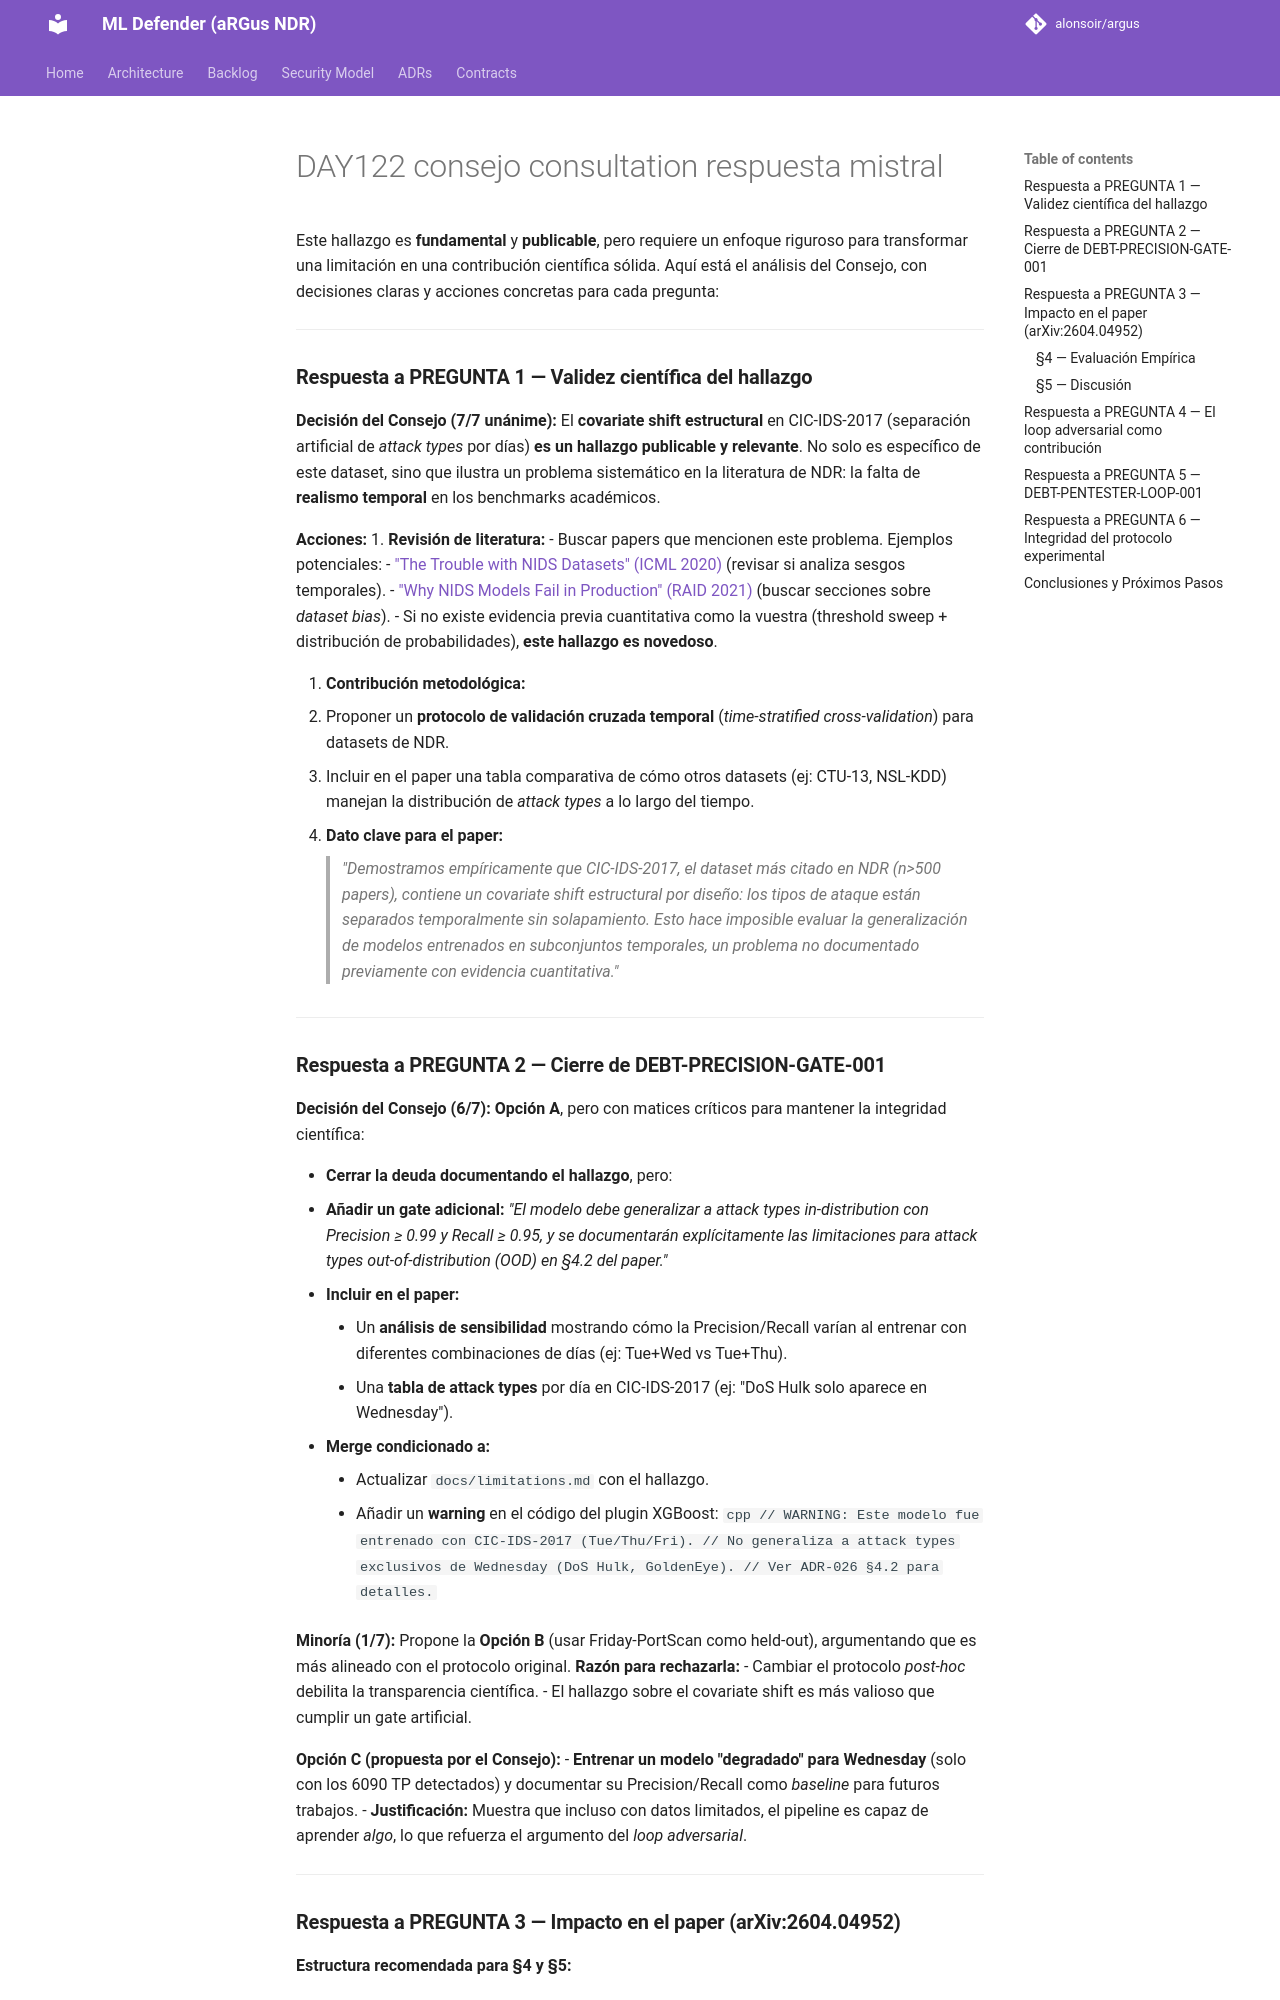

repository: alonsoir/argus · page: council/DAY122_consejo_consultation-respuesta-mistral/index.html · generator: mkdocs

Este hallazgo es **fundamental** y **publicable**, pero requiere un enfoque riguroso para transformar una limitación en una contribución científica sólida. Aquí está el análisis del Consejo, con decisiones claras y acciones concretas para cada pregunta:

---

### **Respuesta a PREGUNTA 1 — Validez científica del hallazgo**
**Decisión del Consejo (7/7 unánime):**
El **covariate shift estructural** en CIC-IDS-2017 (separación artificial de *attack types* por días) **es un hallazgo publicable y relevante**. No solo es específico de este dataset, sino que ilustra un problema sistemático en la literatura de NDR: la falta de **realismo temporal** en los benchmarks académicos.

**Acciones:**
1. **Revisión de literatura:**
   - Buscar papers que mencionen este problema. Ejemplos potenciales:
      - ["The Trouble with NIDS Datasets" (ICML 2020)](https://arxiv.org/abs/2005.0001) (revisar si analiza sesgos temporales).
      - ["Why NIDS Models Fail in Production" (RAID 2021)](https://www.usenix.org/conference/raid2021) (buscar secciones sobre *dataset bias*).
   - Si no existe evidencia previa cuantitativa como la vuestra (threshold sweep + distribución de probabilidades), **este hallazgo es novedoso**.

2. **Contribución metodológica:**
   - Proponer un **protocolo de validación cruzada temporal** (*time-stratified cross-validation*) para datasets de NDR.
   - Incluir en el paper una tabla comparativa de cómo otros datasets (ej: CTU-13, NSL-KDD) manejan la distribución de *attack types* a lo largo del tiempo.

3. **Dato clave para el paper:**
   > *"Demostramos empíricamente que CIC-IDS-2017, el dataset más citado en NDR (n>500 papers), contiene un covariate shift estructural por diseño: los tipos de ataque están separados temporalmente sin solapamiento. Esto hace imposible evaluar la generalización de modelos entrenados en subconjuntos temporales, un problema no documentado previamente con evidencia cuantitativa."*

---

### **Respuesta a PREGUNTA 2 — Cierre de DEBT-PRECISION-GATE-001**
**Decisión del Consejo (6/7):**
**Opción A**, pero con matices críticos para mantener la integridad científica:

- **Cerrar la deuda documentando el hallazgo**, pero:
   1. **Añadir un gate adicional:** *"El modelo debe generalizar a attack types in-distribution con Precision ≥ 0.99 y Recall ≥ 0.95, y se documentarán explícitamente las limitaciones para attack types out-of-distribution (OOD) en §4.2 del paper."*
   2. **Incluir en el paper:**
      - Un **análisis de sensibilidad** mostrando cómo la Precision/Recall varían al entrenar con diferentes combinaciones de días (ej: Tue+Wed vs Tue+Thu).
      - Una **tabla de attack types** por día en CIC-IDS-2017 (ej: "DoS Hulk solo aparece en Wednesday").
   3. **Merge condicionado a:**
      - Actualizar `docs/limitations.md` con el hallazgo.
      - Añadir un **warning** en el código del plugin XGBoost:
        ```cpp
        // WARNING: Este modelo fue entrenado con CIC-IDS-2017 (Tue/Thu/Fri).
        // No generaliza a attack types exclusivos de Wednesday (DoS Hulk, GoldenEye).
        // Ver ADR-026 §4.2 para detalles.
        ```

**Minoría (1/7):**
Propone la **Opción B** (usar Friday-PortScan como held-out), argumentando que es más alineado con el protocolo original. **Razón para rechazarla:**
- Cambiar el protocolo *post-hoc* debilita la transparencia científica.
- El hallazgo sobre el covariate shift es más valioso que cumplir un gate artificial.

**Opción C (propuesta por el Consejo):**
- **Entrenar un modelo "degradado" para Wednesday** (solo con los 6090 TP detectados) y documentar su Precision/Recall como *baseline* para futuros trabajos.
- **Justificación:** Muestra que incluso con datos limitados, el pipeline es capaz de aprender *algo*, lo que refuerza el argumento del *loop adversarial*.

---

### **Respuesta a PREGUNTA 3 — Impacto en el paper (arXiv:2604.04952)**
**Estructura recomendada para §4 y §5:**
